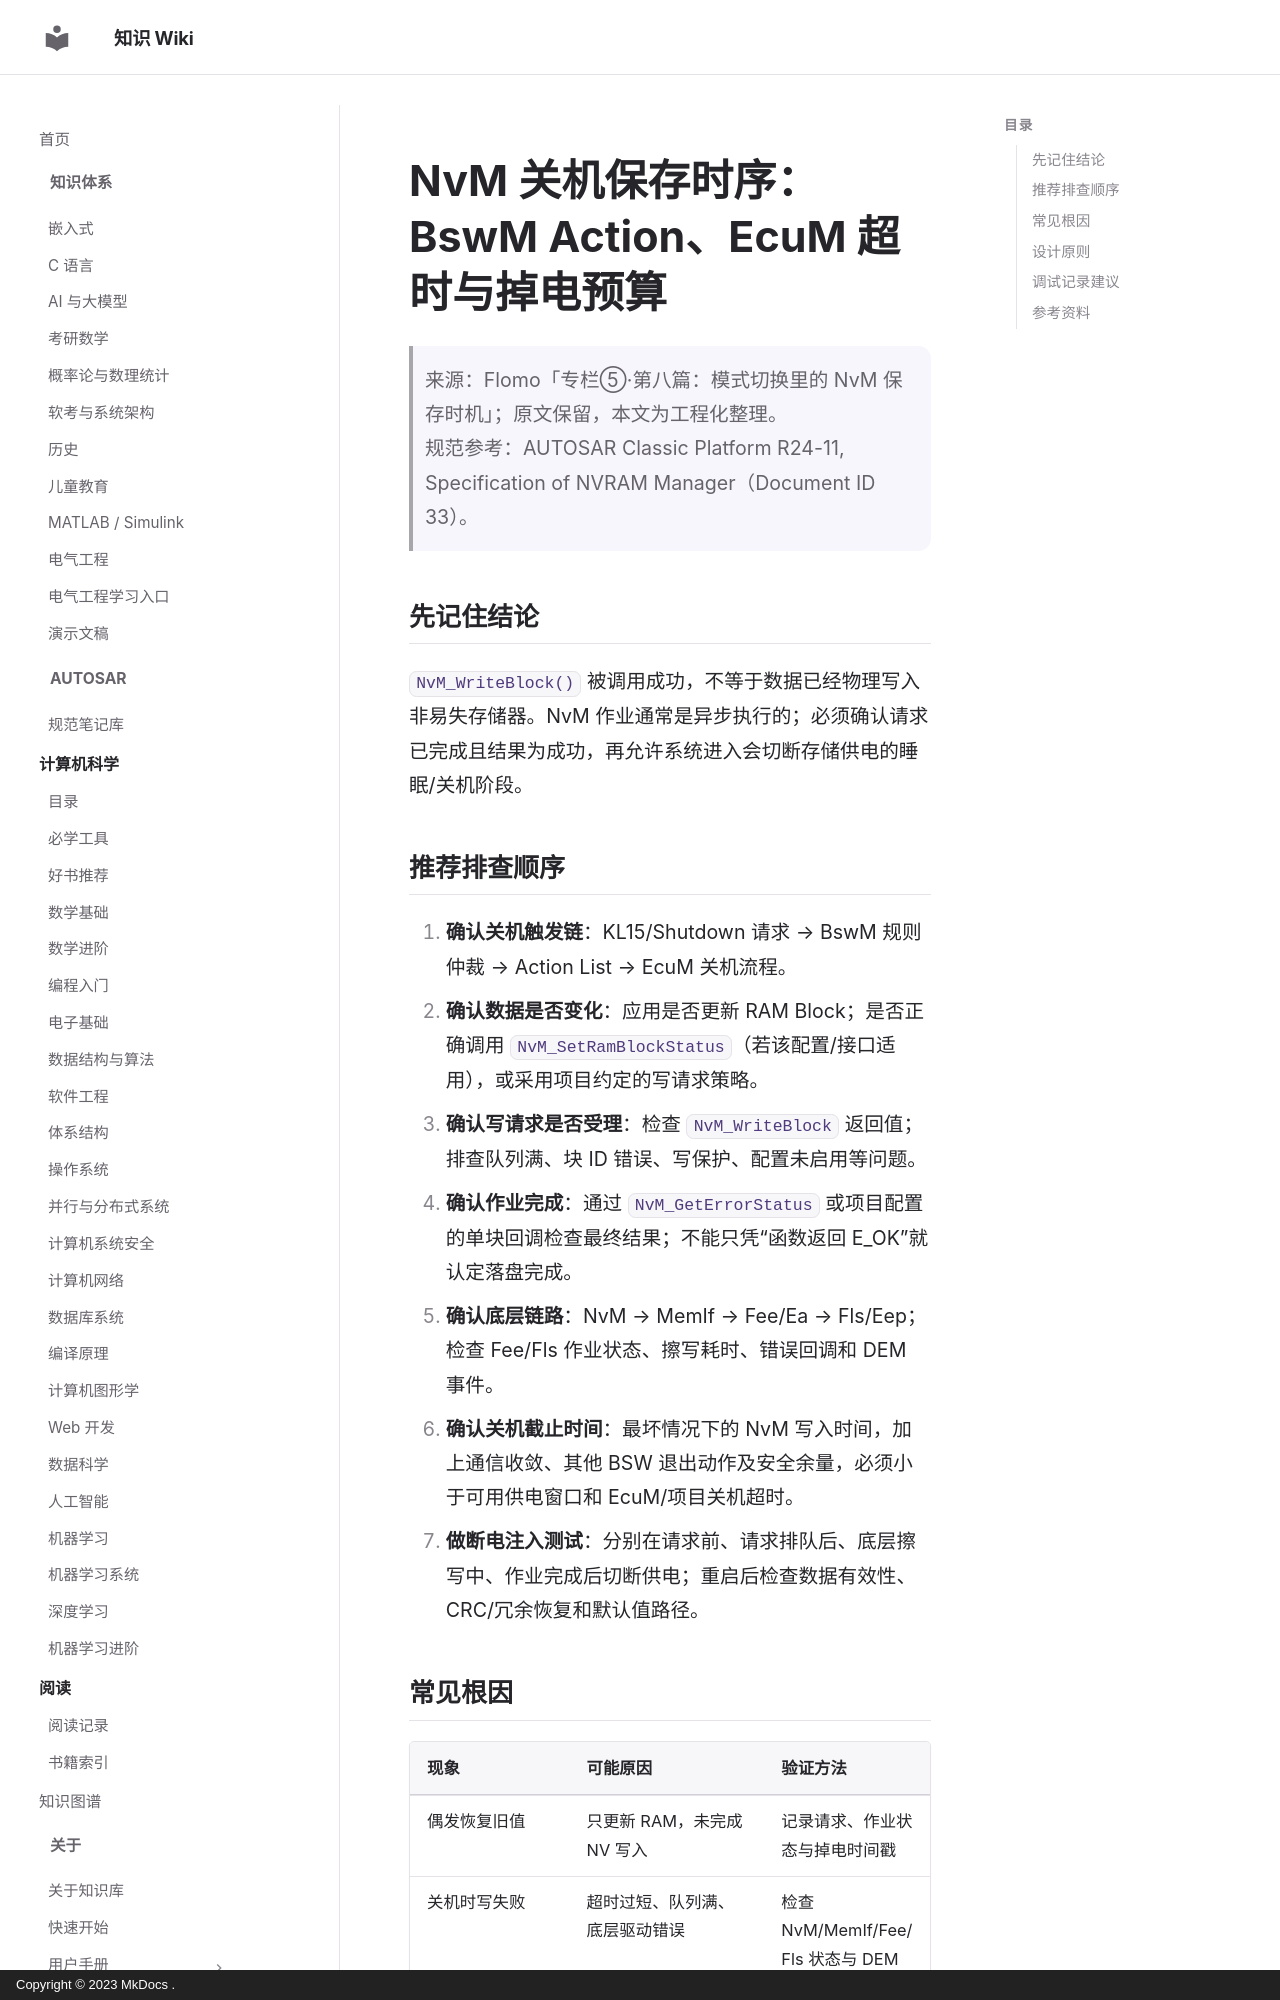

repository: ilikui/wiki · page: 1000-questions/autosar/nvm-shutdown-save-timing/index.html · generator: mkdocs · copyright: Copyright © 2023 MkDocs .

# NvM 关机保存时序：BswM Action、EcuM 超时与掉电预算

> 来源：Flomo「专栏⑤·第八篇：模式切换里的 NvM 保存时机」；原文保留，本文为工程化整理。  
> 规范参考：AUTOSAR Classic Platform R24-11, Specification of NVRAM Manager（Document ID 33）。

## 先记住结论

`NvM_WriteBlock()` 被调用成功，不等于数据已经物理写入非易失存储器。NvM 作业通常是异步执行的；必须确认请求已完成且结果为成功，再允许系统进入会切断存储供电的睡眠/关机阶段。

## 推荐排查顺序

1. **确认关机触发链**：KL15/Shutdown 请求 → BswM 规则仲裁 → Action List → EcuM 关机流程。
2. **确认数据是否变化**：应用是否更新 RAM Block；是否正确调用 `NvM_SetRamBlockStatus`（若该配置/接口适用），或采用项目约定的写请求策略。
3. **确认写请求是否受理**：检查 `NvM_WriteBlock` 返回值；排查队列满、块 ID 错误、写保护、配置未启用等问题。
4. **确认作业完成**：通过 `NvM_GetErrorStatus` 或项目配置的单块回调检查最终结果；不能只凭“函数返回 E_OK”就认定落盘完成。
5. **确认底层链路**：NvM → MemIf → Fee/Ea → Fls/Eep；检查 Fee/Fls 作业状态、擦写耗时、错误回调和 DEM 事件。
6. **确认关机截止时间**：最坏情况下的 NvM 写入时间，加上通信收敛、其他 BSW 退出动作及安全余量，必须小于可用供电窗口和 EcuM/项目关机超时。
7. **做断电注入测试**：分别在请求前、请求排队后、底层擦写中、作业完成后切断供电；重启后检查数据有效性、CRC/冗余恢复和默认值路径。
